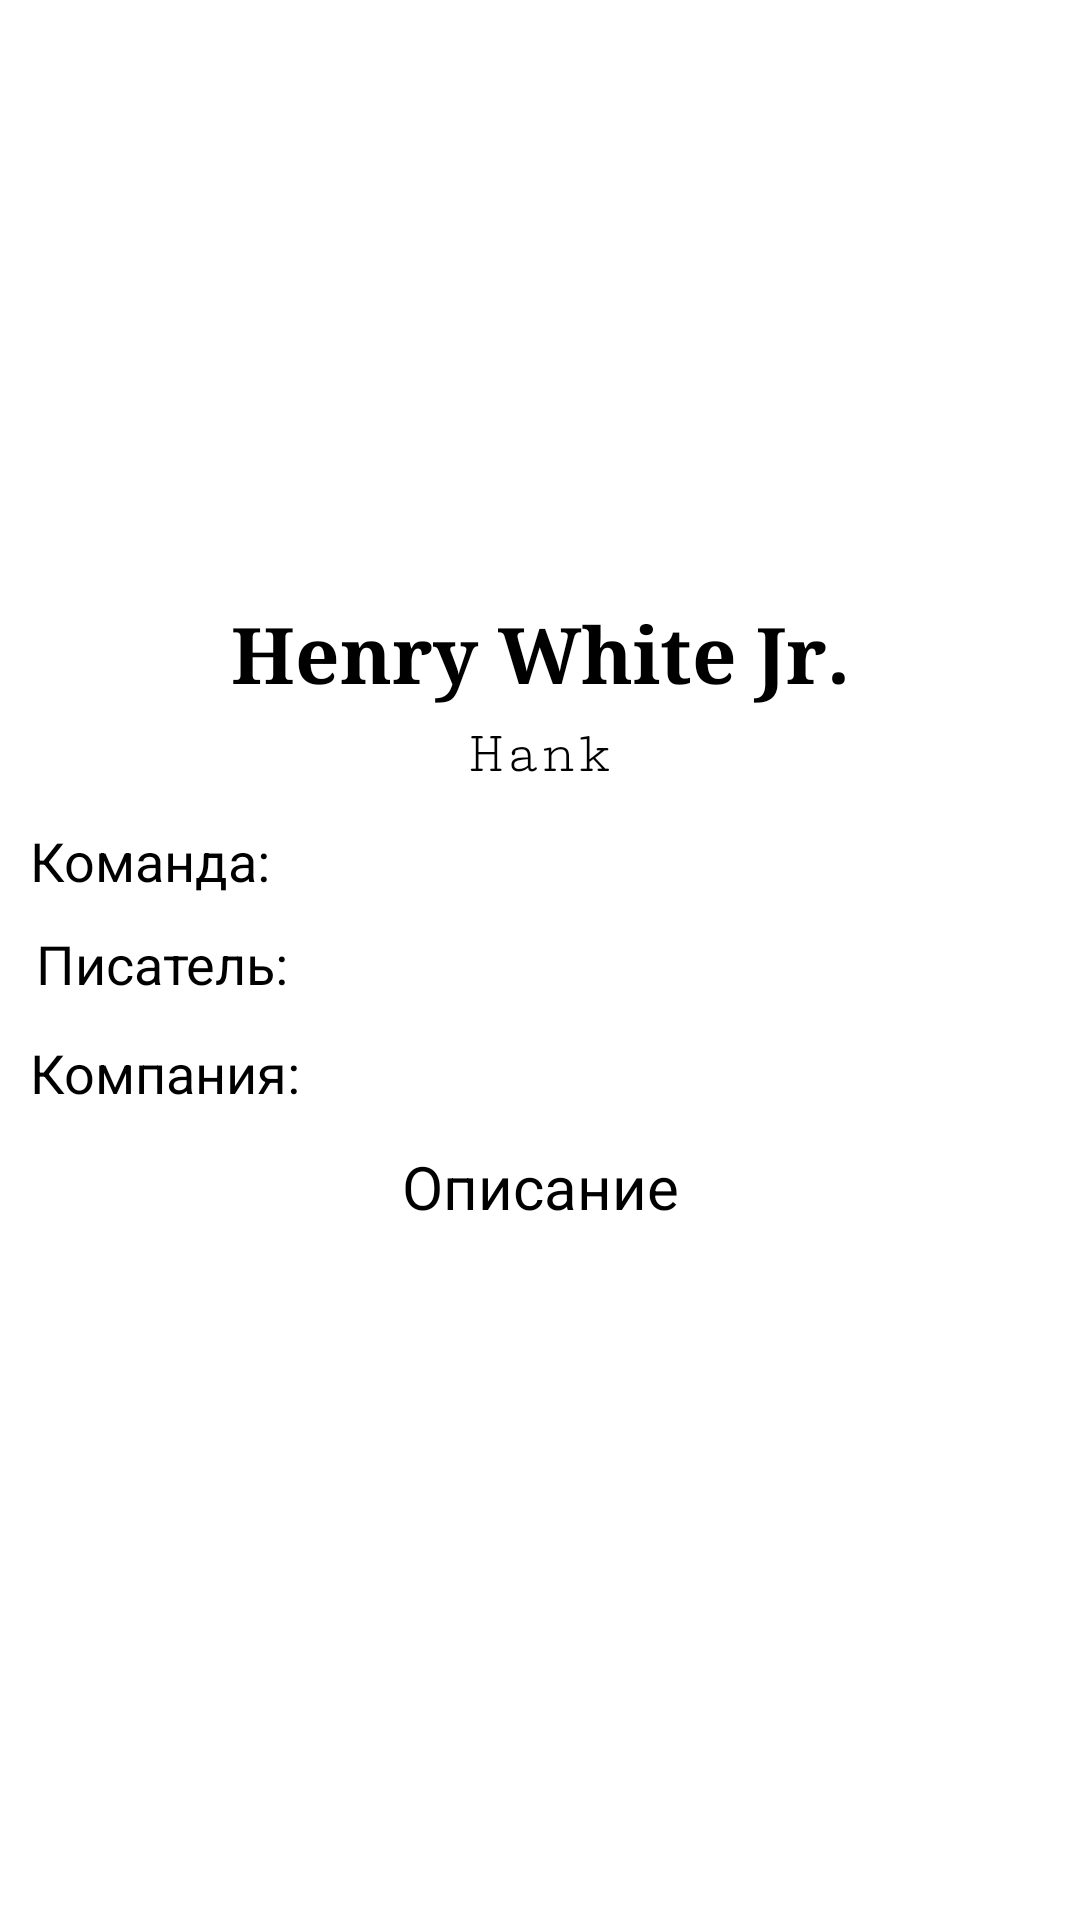

This screen was rendered from an Android layout file. Write that file and the resources it references.
<!-- AndroidManifest.xml: application theme Theme.Week72 -->
<!-- res/layout/activity_second.xml -->
<?xml version="1.0" encoding="utf-8"?>
<androidx.constraintlayout.widget.ConstraintLayout
    xmlns:android="http://schemas.android.com/apk/res/android"
    android:layout_width="match_parent"
    android:layout_height="wrap_content"
    xmlns:app="http://schemas.android.com/apk/res-auto"
    xmlns:tools="http://schemas.android.com/tools">

    <ImageView
        android:id="@+id/image_superheroes_detail"
        android:layout_width="match_parent"
        android:layout_height="200dp"
        android:scaleType="centerCrop"
        android:src="@drawable/ic_launcher_foreground"
        app:layout_constraintStart_toStartOf="parent"
        app:layout_constraintEnd_toEndOf="parent"
        app:layout_constraintTop_toTopOf="parent"/>

    <TextView
        android:id="@+id/text_name"
        android:layout_width="wrap_content"
        android:layout_height="wrap_content"
        android:fontFamily="serif"
        android:text="Henry White Jr."
        android:textColor="@color/black"
        android:textSize="26sp"
        android:textStyle="bold"
        app:layout_constraintEnd_toEndOf="parent"
        app:layout_constraintStart_toStartOf="parent"
        app:layout_constraintTop_toBottomOf="@id/image_superheroes_detail" />

    <TextView
        android:id="@+id/text_realname"
        android:layout_width="wrap_content"
        android:layout_height="wrap_content"
        android:fontFamily="serif-monospace"
        android:paddingTop="5dp"
        android:textColor="@color/black"
        android:textSize="20sp"
        android:textStyle="normal"
        android:text="Hank"
        app:layout_constraintTop_toBottomOf="@id/text_name"
        app:layout_constraintStart_toStartOf="parent"
        app:layout_constraintEnd_toEndOf="parent"/>

    <TextView
        android:id="@+id/text_team"
        android:layout_width="wrap_content"
        android:layout_height="wrap_content"
        android:layout_marginStart="10dp"
        android:layout_marginTop="12dp"
        android:textSize="18sp"
        android:textColor="@color/black"
        android:text="Команда:"
        app:layout_constraintStart_toStartOf="parent"
        app:layout_constraintTop_toBottomOf="@id/text_realname"/>

    <TextView
        android:id="@+id/text_team_superheroes"
        android:layout_width="wrap_content"
        android:layout_height="wrap_content"
        android:layout_marginTop="12dp"
        android:layout_marginStart="5dp"
        android:textSize="18sp"
        app:layout_constraintStart_toEndOf="@id/text_team"
        app:layout_constraintTop_toBottomOf="@id/text_realname"/>

    <TextView
        android:id="@+id/text_created"
        android:layout_width="wrap_content"
        android:layout_height="wrap_content"
        android:layout_marginStart="12dp"
        android:layout_marginTop="10dp"
        android:textSize="18sp"
        android:textColor="@color/black"
        android:text="Писатель:"
        app:layout_constraintStart_toStartOf="parent"
        app:layout_constraintTop_toBottomOf="@id/text_team"/>

    <TextView
        android:id="@+id/text_created_by"
        android:layout_width="wrap_content"
        android:layout_height="wrap_content"
        android:layout_marginTop="12dp"
        android:layout_marginStart="5dp"
        android:textSize="18sp"
        app:layout_constraintStart_toEndOf="@id/text_created"
        app:layout_constraintTop_toBottomOf="@id/text_team" />

    <TextView
        android:id="@+id/text_publish"
        android:layout_width="wrap_content"
        android:layout_height="wrap_content"
        android:layout_marginStart="10dp"
        android:layout_marginTop="12dp"
        android:textSize="18sp"
        android:textColor="@color/black"
        android:text="Компания:"
        app:layout_constraintStart_toStartOf="parent"
        app:layout_constraintTop_toBottomOf="@id/text_created"/>

    <TextView
        android:id="@+id/text_publisher"
        android:layout_width="wrap_content"
        android:layout_height="wrap_content"
        android:layout_marginTop="12dp"
        android:layout_marginStart="5dp"
        android:textSize="18sp"
        app:layout_constraintStart_toEndOf="@id/text_publish"
        app:layout_constraintTop_toBottomOf="@id/text_created"/>

    <TextView
        android:id="@+id/bio"
        android:layout_width="wrap_content"
        android:layout_height="wrap_content"
        android:layout_marginTop="10dp"
        android:text="Описание"
        android:fontFamily="serif-monospace"
        android:paddingTop="5dp"
        android:textColor="@color/black"
        android:textSize="20sp"
        android:textStyle="normal"
        app:layout_constraintTop_toBottomOf="@id/text_publish"
        app:layout_constraintStart_toStartOf="parent"
        app:layout_constraintEnd_toEndOf="parent"
        />

    <TextView
        android:id="@+id/text_bio"
        android:layout_width="match_parent"
        android:layout_height="wrap_content"
        android:layout_margin="7dp"
        android:textSize="18sp"
        app:layout_constraintTop_toBottomOf="@id/bio"
        app:layout_constraintStart_toStartOf="parent"
        app:layout_constraintEnd_toEndOf="parent"/>

</androidx.constraintlayout.widget.ConstraintLayout>
<!-- resources referenced by this layout -->
<resources>
  <style name="Theme.Week72" parent="Theme.MaterialComponents.DayNight.NoActionBar">
          
          <item name="colorPrimary">@color/purple_500</item>
          <item name="colorPrimaryVariant">@color/purple_700</item>
          <item name="colorOnPrimary">@color/white</item>
          
          <item name="colorSecondary">@color/teal_200</item>
          <item name="colorSecondaryVariant">@color/teal_700</item>
          <item name="colorOnSecondary">@color/black</item>
          
          <item name="android:statusBarColor" tools:targetApi="l">?attr/colorPrimaryVariant</item>
          
      </style>
  <!-- not gathered from this repository: default colours our renderer supplied (Android Studio template values) -->
  <color name="purple_500">#FF6200EE</color>
  <color name="purple_700">#FF3700B3</color>
  <color name="teal_200">#FF03DAC5</color>
  <color name="teal_700">#FF018786</color>
  <color name="black">#FF000000</color>
  <color name="white">#FFFFFFFF</color>
</resources>
